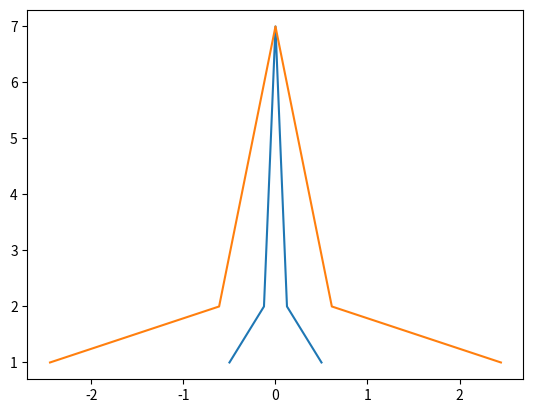

Reproduce this figure in Python.
import  numpy as  np
import matplotlib.pyplot as  plt


#归一化  -1~1  x_=(x−x_mean)/(x_max−x_min)
#归一化   0~1  x_=(x−x_min)/(x_max−x_min)
def normalization(datas):
     avg=np.mean(datas)
     res=[]
     for i in datas:
         res1=((float(i)-avg)/(max(datas)-min(datas)))
         res.append(res1)
     return res

#标准化    x_new=(x-u)/sigma    （原数值-平均值）/标准差
def z_score(datas):
    avg=np.mean(datas)
    for i in datas:
        sum=0
        sum=((float(i)-avg))**2+sum
    sigma=sum/(len(datas))
    res=[]
    for i in datas:
        res1=(float(i)-avg)/sigma
        res.append(res1)
    return res

datas=[-10, 5, 5, 6, 6, 6, 7, 7, 7, 7, 8, 8, 8, 8, 8, 9, 9, 9, 9, 9, 9, 10, 10, 10, 10, 10, 10, 10, 11, 11, 11, 11, 11, 11, 12, 12, 12, 12, 12, 13, 13, 13, 13, 14, 14, 14, 15, 15, 30]

if __name__=='__main__':
    res=normalization(datas)
    res_z_score=z_score(datas)
    print(res)
    print(res_z_score)
    s=[]
    for i in datas:
        c=datas.count(i)
        s.append(c)
    print(s)
    plt.plot(res,s)
    plt.plot(res_z_score,s)
    plt.show()
